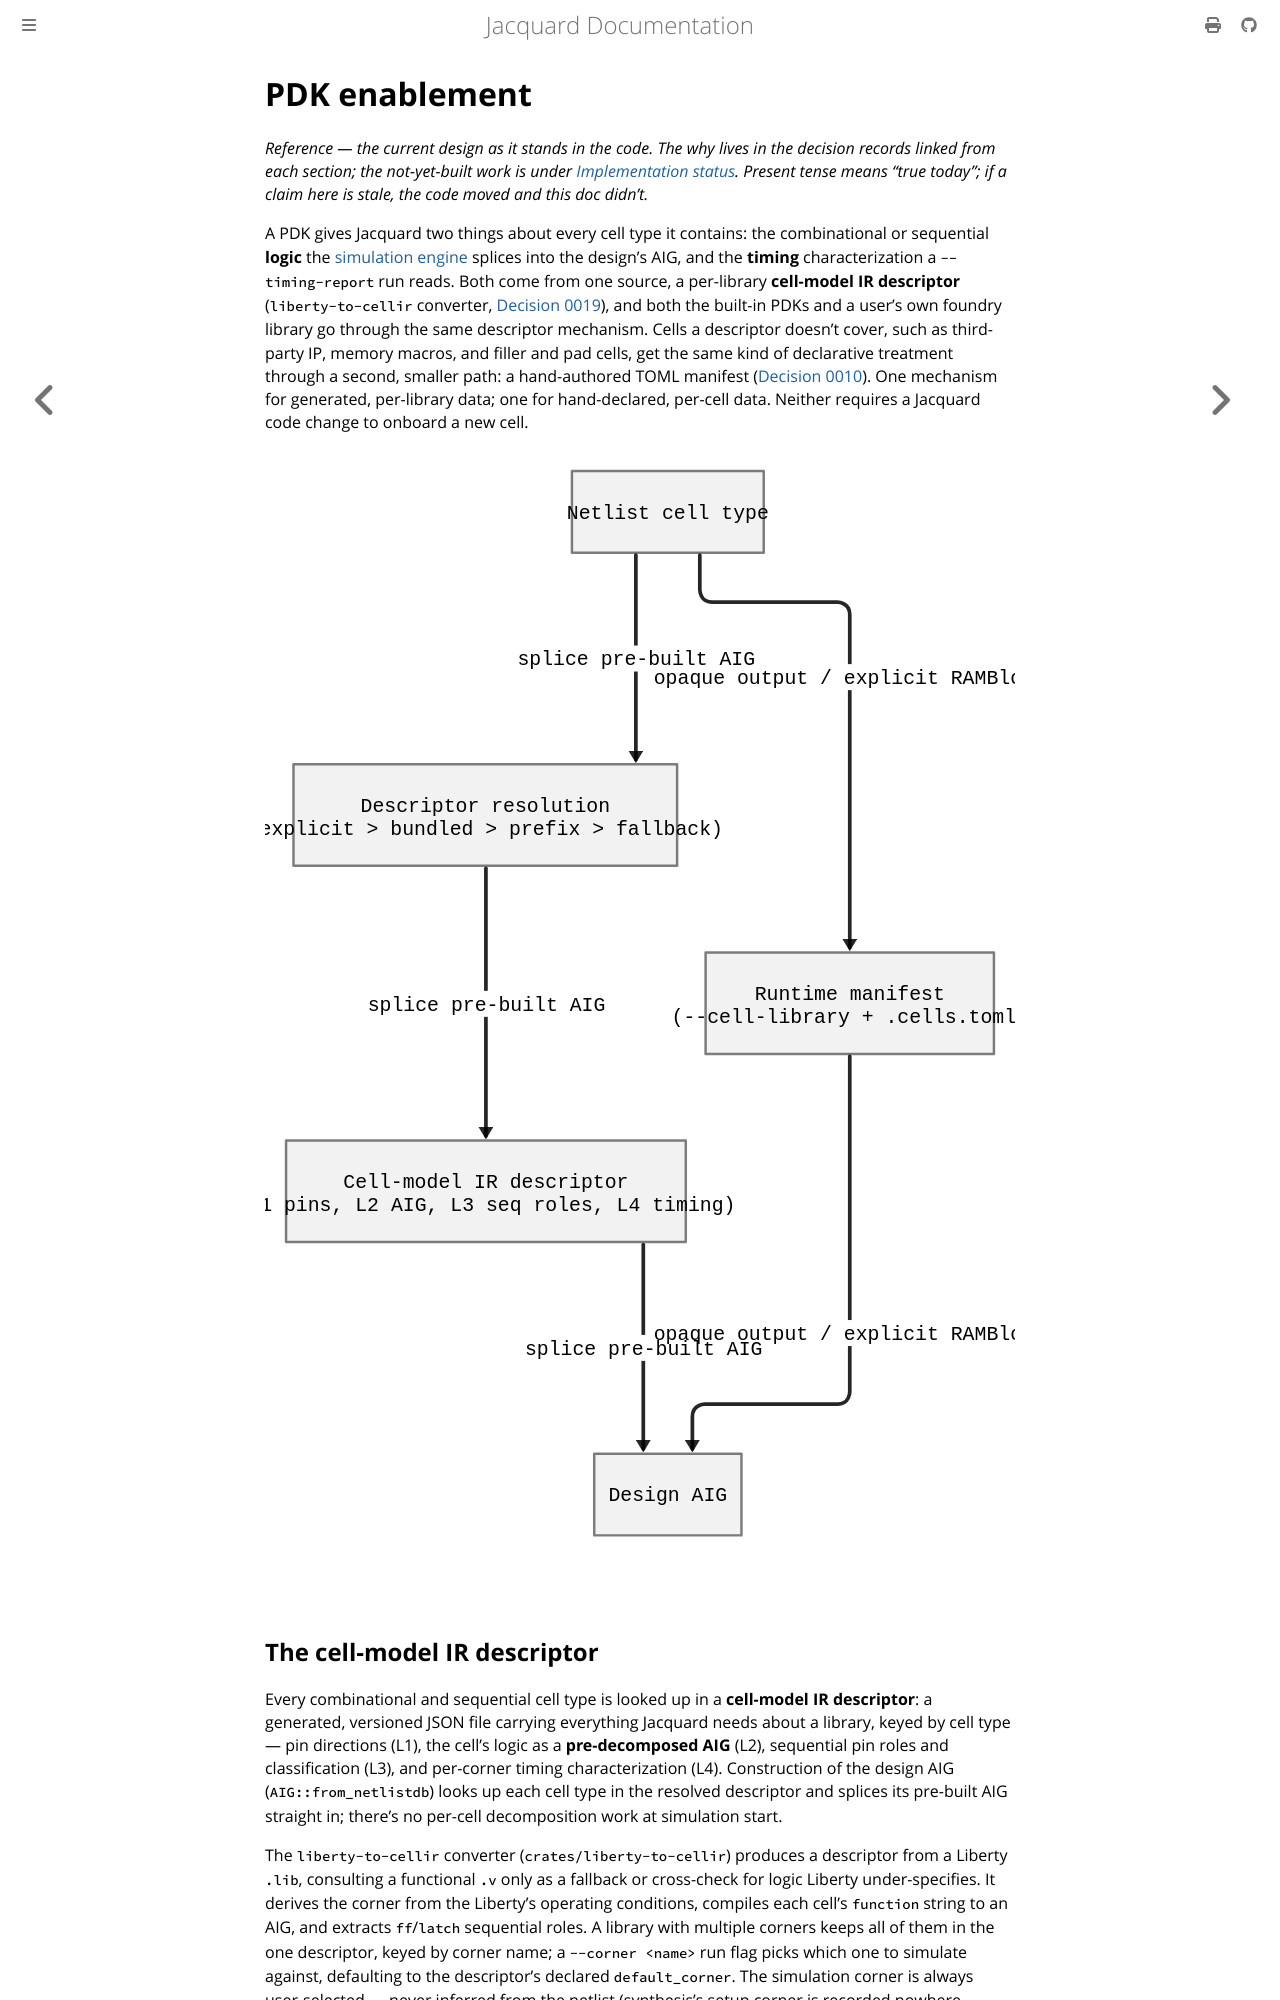

repository: gpu-eda/Jacquard · page: architecture/pdk-enablement.html · generator: mdbook

# PDK enablement

*Reference — the current design as it stands in the code. The why lives in the
decision records linked from each section; the not-yet-built work is under
[Implementation status](#implementation-status). Present tense means "true
today"; if a claim here is stale, the code moved and this doc didn't.*

A PDK gives Jacquard two things about every cell type it contains: the
combinational or sequential **logic** the [simulation engine](simulation-engine.md)
splices into the design's AIG, and the **timing** characterization a `--timing-report`
run reads. Both come from one source, a per-library **cell-model IR descriptor**
(`liberty-to-cellir` converter, [Decision 0019](decisions/0019-cell-model-ir.md)),
and both the built-in PDKs and a user's own foundry library go through the same
descriptor mechanism. Cells a descriptor doesn't cover, such as third-party IP,
memory macros, and filler and pad cells, get the same kind of declarative
treatment through a second, smaller path: a hand-authored TOML manifest
([Decision 0010](decisions/0010-declarative-cell-metadata.md)). One mechanism for
generated, per-library data; one for hand-declared, per-cell data. Neither
requires a Jacquard code change to onboard a new cell.

```d2
vars: { d2-config: { pad: 16 } }
direction: down
netlist: "Netlist cell type"
resolve: "Descriptor resolution\n(explicit > bundled > prefix > fallback)"
descriptor: "Cell-model IR descriptor\n(L1 pins, L2 AIG, L3 seq roles, L4 timing)"
manifest: "Runtime manifest\n(--cell-library + .cells.toml)"
aig: "Design AIG"
netlist -> resolve -> descriptor -> aig: splice pre-built AIG
netlist -> manifest -> aig: opaque output / explicit RAMBlock
```

## The cell-model IR descriptor

Every combinational and sequential cell type is looked up in a **cell-model IR
descriptor**: a generated, versioned JSON file carrying everything Jacquard needs
about a library, keyed by cell type — pin directions (L1), the cell's logic as a
**pre-decomposed AIG** (L2), sequential pin roles and classification (L3), and
per-corner timing characterization (L4). Construction of the design AIG
(`AIG::from_netlistdb`) looks up each cell type in the resolved descriptor and
splices its pre-built AIG straight in; there's no per-cell decomposition work at
simulation start.

The `liberty-to-cellir` converter (`crates/liberty-to-cellir`) produces a
descriptor from a Liberty `.lib`, consulting a functional `.v` only as a fallback
or cross-check for logic Liberty under-specifies. It derives the corner from the
Liberty's operating conditions, compiles each cell's `function` string to an AIG,
and extracts `ff`/`latch` sequential roles. A library with multiple corners keeps
all of them in the one descriptor, keyed by corner name; a `--corner <name>` run
flag picks which one to simulate against, defaulting to the descriptor's declared
`default_corner`. The simulation corner is always user-selected — never inferred
from the netlist (synthesis's setup corner is recorded nowhere Jacquard reads) or
from an SDF header, since an SDF's delays already annotate a specific design's
instances rather than describe the library.

A netlist's descriptor is resolved in order: an explicit `--cell-descriptor
<file.json>`, an explicit `--bundled-descriptor <name>`, auto-match by the
descriptor's declared cell-name prefix, then a default-fallback descriptor for
cells with no vendor prefix. This is how AIGPDK is selected: its cells share no
common prefix, so it's the fallback rather than a prefix match. A netlist mixing
cell-name tracks that both match a prefix (for example GF180MCU's 7-track and
9-track libraries in one design) is ambiguous and auto-selection rejects it —
pick the library explicitly instead.
